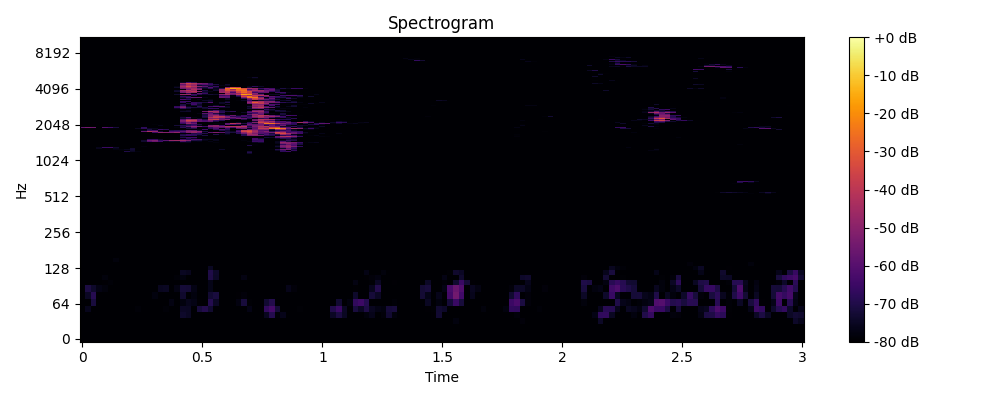

The table this chart was drawn from, first rows:
0, 1, 2, 3, 4, 5, 6, 7, 8, 9, 10, 11, 12, 13, 14, 15, 16, 17, 18, 19, 20, 21, 22, 23
-80.0, -80.0, -80.0, -80.0, -80.0, -80.0, -80.0, -80.0, -80.0, -80.0, -80.0, -80.0, -80.0, -80.0, -80.0, -80.0, -80.0, -80.0, -80.0, -80.0, -80.0, -80.0, -80.0, -80.0
-80.0, -80.0, -80.0, -80.0, -80.0, -80.0, -80.0, -80.0, -80.0, -80.0, -80.0, -80.0, -80.0, -80.0, -80.0, -80.0, -80.0, -80.0, -80.0, -80.0, -80.0, -80.0, -80.0, -80.0
-80.0, -80.0, -80.0, -80.0, -80.0, -80.0, -80.0, -80.0, -80.0, -80.0, -80.0, -80.0, -80.0, -80.0, -80.0, -80.0, -80.0, -80.0, -80.0, -80.0, -80.0, -80.0, -80.0, -80.0
-80.0, -80.0, -80.0, -80.0, -80.0, -80.0, -80.0, -80.0, -80.0, -80.0, -80.0, -80.0, -80.0, -80.0, -80.0, -80.0, -80.0, -80.0, -80.0, -80.0, -80.0, -80.0, -80.0, -80.0
-80.0, -80.0, -80.0, -80.0, -80.0, -80.0, -80.0, -80.0, -80.0, -80.0, -80.0, -80.0, -80.0, -80.0, -80.0, -80.0, -80.0, -80.0, -73.9, -75.22, -80.0, -80.0, -80.0, -80.0
-80.0, -76.01, -80.0, -80.0, -80.0, -80.0, -80.0, -80.0, -80.0, -80.0, -78.8, -80.0, -80.0, -80.0, -80.0, -78.8, -80.0, -80.0, -74.98, -75.22, -80.0, -71.87, -69.61, -73.37
-80.0, -80.0, -71.43, -80.0, -80.0, -80.0, -80.0, -80.0, -80.0, -80.0, -80.0, -80.0, -80.0, -80.0, -80.0, -80.0, -77.37, -80.0, -78.07, -76.18, -77.03, -79.55, -80.0, -69.19
-80.0, -74.79, -68.88, -80.0, -80.0, -80.0, -80.0, -80.0, -80.0, -80.0, -80.0, -80.0, -80.0, -77.98, -80.0, -80.0, -80.0, -80.0, -73.53, -80.0, -78.04, -80.0, -80.0, -73.03
-79.82, -70.67, -73.94, -77.18, -78.15, -80.0, -80.0, -80.0, -80.0, -80.0, -80.0, -80.0, -80.0, -80.0, -75.33, -75.28, -79.82, -77.34, -72.27, -72.52, -76.99, -80.0, -80.0, -76.71
-80.0, -80.0, -80.0, -80.0, -79.42, -78.82, -80.0, -80.0, -80.0, -80.0, -80.0, -80.0, -80.0, -80.0, -80.0, -80.0, -80.0, -80.0, -80.0, -80.0, -80.0, -80.0, -80.0, -76.85
-80.0, -80.0, -80.0, -80.0, -78.19, -80.0, -80.0, -80.0, -80.0, -80.0, -80.0, -80.0, -80.0, -80.0, -80.0, -80.0, -80.0, -78.98, -77.83, -80.0, -80.0, -80.0, -80.0, -70.37
-80.0, -80.0, -80.0, -80.0, -80.0, -80.0, -80.0, -80.0, -80.0, -80.0, -80.0, -80.0, -80.0, -80.0, -80.0, -80.0, -80.0, -80.0, -75, -75.88, -80, -80.0, -80.0, -70.06
-80.0, -80.0, -80.0, -80.0, -80.0, -80.0, -80.0, -80.0, -80.0, -80.0, -80.0, -80.0, -80.0, -80.0, -80.0, -80.0, -80.0, -80.0, -80.0, -80.0, -80.0, -80.0, -80.0, -75.06
-80.0, -80.0, -80.0, -80.0, -80.0, -80.0, -80.0, -80.0, -79.73, -80.0, -80.0, -80.0, -80.0, -80.0, -80.0, -80.0, -80.0, -80.0, -80.0, -80.0, -80.0, -80.0, -80.0, -80.0
-80.0, -80.0, -80.0, -80.0, -80.0, -80.0, -78.19, -80.0, -80.0, -80.0, -80.0, -80.0, -80.0, -80.0, -80.0, -80.0, -80.0, -80.0, -80.0, -80.0, -80.0, -80.0, -80.0, -80.0
-80.0, -80.0, -80.0, -80.0, -80.0, -80.0, -80.0, -80.0, -80.0, -80.0, -80.0, -80.0, -80.0, -80.0, -80.0, -80.0, -80.0, -80.0, -80.0, -80.0, -80.0, -80.0, -80.0, -80.0
-80.0, -80.0, -80.0, -80.0, -80.0, -80.0, -80.0, -80.0, -80.0, -80.0, -80.0, -80.0, -80.0, -80.0, -80.0, -80.0, -80.0, -80.0, -80.0, -80.0, -80.0, -80.0, -80.0, -80.0
-80.0, -80.0, -80.0, -80.0, -80.0, -80.0, -80.0, -80.0, -80.0, -80.0, -80.0, -80.0, -80.0, -80.0, -80.0, -80.0, -80.0, -80.0, -80.0, -80.0, -80.0, -80.0, -80.0, -80.0
-80.0, -80.0, -80.0, -80.0, -80.0, -80.0, -80.0, -80.0, -80.0, -80.0, -80.0, -80.0, -80.0, -80.0, -80.0, -80.0, -80.0, -80.0, -80.0, -80.0, -80.0, -80.0, -80.0, -80.0
-80.0, -80.0, -80.0, -80.0, -80.0, -80.0, -80.0, -80.0, -80.0, -80.0, -80.0, -80.0, -80.0, -80.0, -80.0, -80.0, -80.0, -80.0, -80.0, -80.0, -80.0, -80.0, -80.0, -80.0
-80.0, -80.0, -80.0, -80.0, -80.0, -80.0, -80.0, -80.0, -80.0, -80.0, -80.0, -80.0, -80.0, -80.0, -80.0, -80.0, -80.0, -80.0, -80.0, -80.0, -80.0, -80.0, -80.0, -80.0
-80.0, -80.0, -80.0, -80.0, -80.0, -80.0, -80.0, -80.0, -80.0, -80.0, -80.0, -80.0, -80.0, -80.0, -80.0, -80.0, -80.0, -80.0, -80.0, -80.0, -80.0, -80.0, -80.0, -80.0
-80.0, -80.0, -80.0, -80.0, -80.0, -80.0, -80.0, -80.0, -80.0, -80.0, -80.0, -80.0, -80.0, -80.0, -80.0, -80.0, -80.0, -80.0, -80.0, -80.0, -80.0, -80.0, -80.0, -80.0
-80.0, -80.0, -80.0, -80.0, -80.0, -80.0, -80.0, -80.0, -80.0, -80.0, -80.0, -80.0, -80.0, -80.0, -80.0, -80.0, -80.0, -80.0, -80.0, -80.0, -80.0, -80.0, -80.0, -80.0
-80.0, -80.0, -80.0, -80.0, -80.0, -80.0, -80.0, -80.0, -80.0, -80.0, -80.0, -80.0, -80.0, -80.0, -80.0, -80.0, -80.0, -80.0, -80.0, -80.0, -80.0, -80.0, -80.0, -80.0
-80.0, -80.0, -80.0, -80.0, -80.0, -80.0, -80.0, -80.0, -80.0, -80.0, -80.0, -80.0, -80.0, -80.0, -80.0, -80.0, -80.0, -80.0, -80.0, -80.0, -80.0, -80.0, -80.0, -80.0
-80.0, -80.0, -80.0, -80.0, -80.0, -80.0, -80.0, -80.0, -80.0, -80.0, -80.0, -80.0, -80.0, -80.0, -80.0, -80.0, -80.0, -80.0, -80.0, -80.0, -80.0, -80.0, -80.0, -80.0
-80.0, -80.0, -80.0, -80.0, -80.0, -80.0, -80.0, -80.0, -80.0, -80.0, -80.0, -80.0, -80.0, -80.0, -80.0, -80.0, -80.0, -80.0, -80.0, -80.0, -80.0, -80.0, -80.0, -80.0
-80.0, -80.0, -80.0, -80.0, -80.0, -80.0, -80.0, -80.0, -80.0, -80.0, -80.0, -80.0, -80.0, -80.0, -80.0, -80.0, -80.0, -80.0, -80.0, -80.0, -80.0, -80.0, -80.0, -80.0
-80.0, -80.0, -80.0, -80.0, -80.0, -80.0, -80.0, -80.0, -80.0, -80.0, -80.0, -80.0, -80.0, -80.0, -80.0, -80.0, -80.0, -80.0, -80.0, -80.0, -80.0, -80.0, -80.0, -80.0
-80.0, -80.0, -80.0, -80.0, -80.0, -80.0, -80.0, -80.0, -80.0, -80.0, -80.0, -80.0, -80.0, -80.0, -80.0, -80.0, -80.0, -80.0, -80.0, -80.0, -80.0, -80.0, -80.0, -80.0
-80.0, -80.0, -80.0, -80.0, -80.0, -80.0, -80.0, -80.0, -80.0, -80.0, -80.0, -80.0, -80.0, -80.0, -80.0, -80.0, -80.0, -80.0, -80.0, -80.0, -80.0, -80.0, -80.0, -80.0
-80.0, -80.0, -80.0, -80.0, -80.0, -80.0, -80.0, -80.0, -80.0, -80.0, -80.0, -80.0, -80.0, -80.0, -80.0, -80.0, -80.0, -80.0, -80.0, -80.0, -80.0, -80.0, -80.0, -80.0
-80.0, -80.0, -80.0, -80.0, -80.0, -80.0, -80.0, -80.0, -80.0, -80.0, -80.0, -80.0, -80.0, -80.0, -80.0, -80.0, -80.0, -80.0, -80.0, -80.0, -80.0, -80.0, -80.0, -80.0
-80.0, -80.0, -80.0, -80.0, -80.0, -80.0, -80.0, -80.0, -80.0, -80.0, -80.0, -80.0, -80.0, -80.0, -80.0, -80.0, -80.0, -80.0, -80.0, -80.0, -80.0, -80.0, -80.0, -80.0
-80.0, -80.0, -80.0, -80.0, -80.0, -80.0, -80.0, -80.0, -80.0, -80.0, -80.0, -80.0, -80.0, -80.0, -80.0, -80.0, -80.0, -80.0, -80.0, -80.0, -80.0, -80.0, -80.0, -80.0
-80.0, -80.0, -80.0, -80.0, -80.0, -80.0, -80.0, -80.0, -80.0, -80.0, -80.0, -80.0, -80.0, -80.0, -80.0, -80.0, -80.0, -80.0, -80.0, -80.0, -80.0, -80.0, -80.0, -80.0
-80.0, -80.0, -80.0, -80.0, -80.0, -80.0, -80.0, -80.0, -80.0, -80.0, -80.0, -80.0, -80.0, -80.0, -80.0, -80.0, -80.0, -80.0, -80.0, -80.0, -80.0, -80.0, -80.0, -80.0
-80.0, -80.0, -80.0, -80.0, -80.0, -80.0, -80.0, -80.0, -80.0, -80.0, -80.0, -80.0, -80.0, -80.0, -80.0, -80.0, -80.0, -80.0, -80.0, -80.0, -80.0, -80.0, -80.0, -80.0
-80.0, -80.0, -80.0, -80.0, -80.0, -80.0, -80.0, -80.0, -80.0, -80.0, -80.0, -80.0, -80.0, -80.0, -80.0, -80.0, -80.0, -80.0, -80.0, -80.0, -80.0, -80.0, -80.0, -80.0
-80.0, -80.0, -80.0, -80.0, -80.0, -80.0, -80.0, -80.0, -80.0, -80.0, -80.0, -80.0, -80.0, -80.0, -80.0, -80.0, -80.0, -80.0, -80.0, -80.0, -80.0, -80.0, -80.0, -80.0
-80.0, -80.0, -80.0, -80.0, -80.0, -80.0, -80.0, -80.0, -80.0, -80.0, -80.0, -80.0, -80.0, -80.0, -80.0, -80.0, -80.0, -80.0, -80.0, -80.0, -80.0, -80.0, -80.0, -80.0
-80.0, -80.0, -80.0, -80.0, -80.0, -80.0, -80.0, -80.0, -80.0, -80.0, -80.0, -80.0, -80.0, -80.0, -80.0, -80.0, -80.0, -80.0, -80.0, -80.0, -80.0, -80.0, -80.0, -80.0
-80.0, -80.0, -80.0, -80.0, -80.0, -80.0, -80.0, -80.0, -80.0, -80.0, -80.0, -80.0, -80.0, -80.0, -80.0, -80.0, -80.0, -80.0, -80.0, -80.0, -80.0, -80.0, -80.0, -80.0
-80.0, -80.0, -80.0, -80.0, -80.0, -80.0, -80.0, -80.0, -80.0, -80.0, -80.0, -80.0, -80.0, -80.0, -80.0, -80.0, -80.0, -80.0, -80.0, -80.0, -80.0, -80.0, -80.0, -80.0
-80.0, -80.0, -80.0, -80.0, -80.0, -80.0, -80.0, -80.0, -80.0, -80.0, -80.0, -80.0, -80.0, -80.0, -80.0, -80.0, -80.0, -80.0, -80.0, -80.0, -80.0, -80.0, -80.0, -80.0
-80.0, -80.0, -80.0, -80.0, -80.0, -80.0, -80.0, -80.0, -80.0, -80.0, -80.0, -80.0, -80.0, -80.0, -80.0, -80.0, -80.0, -80.0, -80.0, -80.0, -80.0, -80.0, -80.0, -80.0
-80.0, -80.0, -80.0, -80.0, -80.0, -80.0, -80.0, -80.0, -80.0, -80.0, -80.0, -80.0, -80.0, -80.0, -80.0, -80.0, -80.0, -80.0, -80.0, -80.0, -80.0, -80.0, -80.0, -80.0
-80.0, -80.0, -80.0, -80.0, -80.0, -80.0, -80.0, -80.0, -80.0, -80.0, -80.0, -80.0, -80.0, -80.0, -80.0, -80.0, -80.0, -80.0, -80.0, -80.0, -80.0, -80.0, -80.0, -80.0
-80.0, -80.0, -80.0, -80.0, -80.0, -80.0, -80.0, -80.0, -80.0, -80.0, -80.0, -80.0, -80.0, -80.0, -80.0, -80.0, -80.0, -80.0, -80.0, -80.0, -80.0, -80.0, -80.0, -80.0
-80.0, -80.0, -80.0, -80.0, -80.0, -80.0, -80.0, -80.0, -80.0, -80.0, -80.0, -80.0, -80.0, -80.0, -80.0, -80.0, -80.0, -80.0, -80.0, -80.0, -80.0, -80.0, -80.0, -80.0
-80.0, -80.0, -80.0, -80.0, -80.0, -80.0, -80.0, -80.0, -80.0, -80.0, -80.0, -80.0, -80.0, -80.0, -80.0, -80.0, -80.0, -80.0, -80.0, -80.0, -80.0, -80.0, -80.0, -80.0
-80.0, -80.0, -80.0, -80.0, -80.0, -80.0, -80.0, -80.0, -80.0, -80.0, -80.0, -80.0, -80.0, -80.0, -80.0, -80.0, -80.0, -80.0, -80.0, -80.0, -80.0, -80.0, -80.0, -80.0
-80.0, -80.0, -80.0, -80.0, -80.0, -80.0, -80.0, -80.0, -80.0, -80.0, -80.0, -80.0, -80.0, -80.0, -80.0, -80.0, -80.0, -80.0, -80.0, -80.0, -80.0, -80.0, -80.0, -80.0
-80.0, -80.0, -80.0, -80.0, -80.0, -80.0, -80.0, -80.0, -80.0, -80.0, -80.0, -80.0, -80.0, -80.0, -80.0, -80.0, -80.0, -80.0, -80.0, -80.0, -80.0, -80.0, -80.0, -80.0
-80.0, -80.0, -80.0, -80.0, -80.0, -80.0, -80.0, -80.0, -80.0, -80.0, -80.0, -80.0, -80.0, -80.0, -80.0, -80.0, -80.0, -80.0, -80.0, -80.0, -80.0, -80.0, -80.0, -80.0
-80.0, -80.0, -80.0, -80.0, -80.0, -80.0, -80.0, -80.0, -80.0, -80.0, -80.0, -80.0, -80.0, -80.0, -80.0, -80.0, -80.0, -80.0, -80.0, -80.0, -80.0, -80.0, -80.0, -80.0
-80.0, -80.0, -80.0, -80.0, -80.0, -80.0, -80.0, -80.0, -80.0, -80.0, -80.0, -80.0, -80.0, -80.0, -80.0, -80.0, -80.0, -80.0, -80.0, -80.0, -80.0, -80.0, -80.0, -80.0
-80.0, -80.0, -80.0, -80.0, -80.0, -80.0, -80.0, -80.0, -80.0, -80.0, -80.0, -80.0, -80.0, -80.0, -80.0, -80.0, -80.0, -80.0, -80.0, -80.0, -80.0, -80.0, -80.0, -80.0
-80.0, -80.0, -80.0, -80.0, -80.0, -80.0, -80.0, -80.0, -80.0, -80.0, -80.0, -80.0, -80.0, -80.0, -80.0, -80.0, -80.0, -80.0, -80.0, -80.0, -80.0, -80.0, -80.0, -80.0
... 965 more rows
